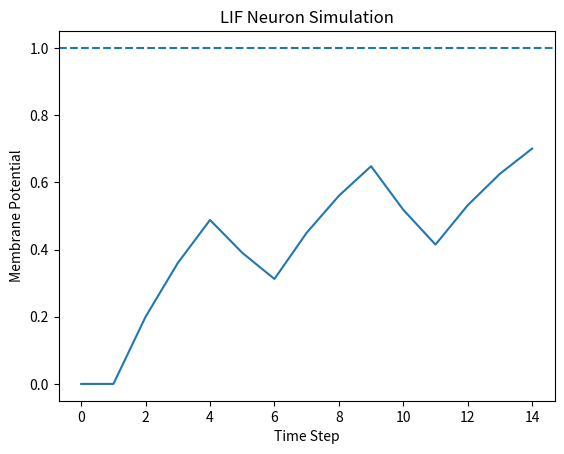

This chart was generated by the following Python code:
import matplotlib.pyplot as plt

# LIF neuron parameters
V_rest = 0.0
V_reset = 0.0
V_threshold = 1.0
tau = 5.0

# Input current
input_current = [
    0, 0, 1, 1, 1,
    0, 0, 1, 1, 1,
    0, 0, 1, 1, 1
]

V = V_rest

membrane_potential = []
output_spikes = []

for I in input_current:

    # Update membrane potential
    V = V + (-(V - V_rest) + I) / tau

    # Check threshold
    if V >= V_threshold:
        spike = 1
        V = V_reset
    else:
        spike = 0

    membrane_potential.append(V)
    output_spikes.append(spike)

print("Membrane potential:")
print(membrane_potential)

print("\nOutput spikes:")
print(output_spikes)

# Plot membrane potential
plt.plot(membrane_potential)
plt.axhline(V_threshold, linestyle="--")

plt.xlabel("Time Step")
plt.ylabel("Membrane Potential")
plt.title("LIF Neuron Simulation")
plt.show()
